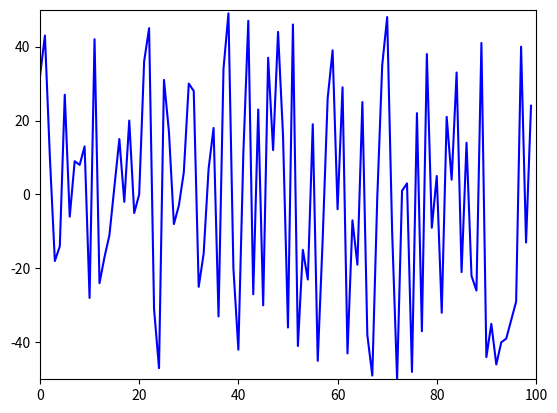

Source code (Python):
import matplotlib.pyplot as plt
import time
import random

ysample = random.sample(range(-50, 50), 100)

xdata = []
ydata = []

plt.show()

axes = plt.gca()
axes.set_xlim(0, 100)
axes.set_ylim(-50, +50)
line, = axes.plot(xdata, ydata, 'b-')

for i in range(100):
    xdata.append(i)
    ydata.append(ysample[i])
    line.set_xdata(xdata)
    line.set_ydata(ydata)
    plt.draw()
    plt.pause(1e-17)
    time.sleep(0.1)

plt.show()
